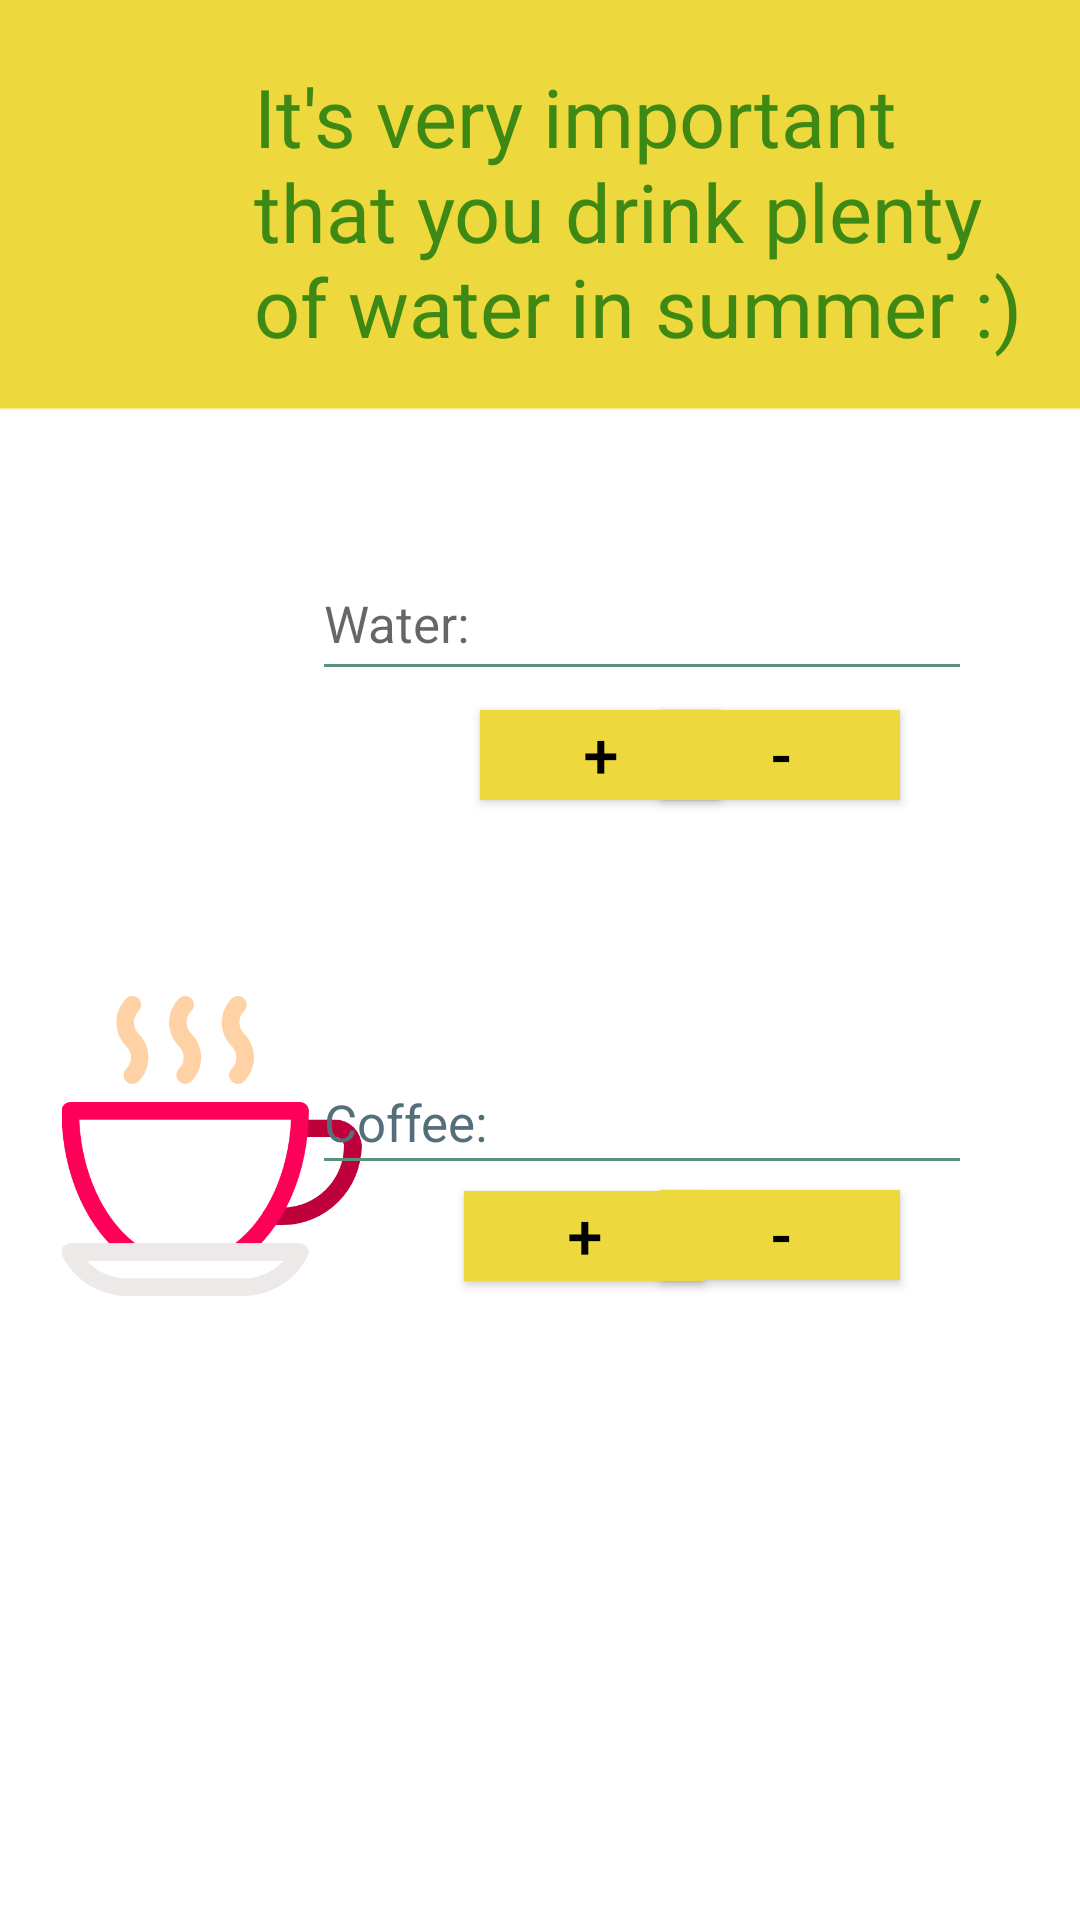

Layout XML and referenced resources for this Android screen:
<!-- AndroidManifest.xml: application theme Theme.HTracker -->
<!-- res/layout/activity_counter.xml -->
<?xml version="1.0" encoding="utf-8"?>
<androidx.constraintlayout.widget.ConstraintLayout
    xmlns:android="http://schemas.android.com/apk/res/android"
    xmlns:app="http://schemas.android.com/apk/res-auto"
    xmlns:tools="http://schemas.android.com/tools"
    android:layout_width="match_parent"
    android:layout_height="match_parent"
    tools:context=".CounterActivity"
    android:background="@drawable/sari">


    <TextView
        android:id="@+id/important_txt"
        android:layout_width="265dp"
        android:layout_height="135dp"
        android:fontFamily="@font/scope_one"
        android:text="It's very important that you drink plenty of water in summer :)"
        android:textColor="#3E8914"
        android:textSize="27sp"
        android:textStyle="normal"
        app:layout_constraintBottom_toBottomOf="parent"
        app:layout_constraintEnd_toEndOf="parent"
        app:layout_constraintHorizontal_bias="0.89"
        app:layout_constraintStart_toStartOf="parent"
        app:layout_constraintTop_toTopOf="parent"
        app:layout_constraintVertical_bias="0.041"
        tools:ignore="MissingConstraints">

    </TextView>

    <ImageView
        android:id="@+id/coffee_imageView"
        android:layout_width="133dp"
        android:layout_height="100dp"
        android:layout_alignParentTop="true"
        android:layout_alignParentRight="true"
        android:layout_alignParentBottom="true"
        android:layout_marginStart="4dp"
        android:src="@drawable/coffee1"
        app:layout_constraintBottom_toBottomOf="parent"
        app:layout_constraintStart_toStartOf="parent"
        app:layout_constraintTop_toTopOf="parent"
        app:layout_constraintVertical_bias="0.615"
        tools:ignore="MissingConstraints" />

    <ImageView
        android:id="@+id/water_imageView"
        android:layout_width="130dp"
        android:layout_height="121dp"
        android:layout_alignParentTop="true"
        android:layout_alignParentEnd="true"
        android:layout_alignParentBottom="true"
        android:layout_marginStart="4dp"
        android:src="@drawable/su_ic"

        app:layout_constraintBottom_toBottomOf="parent"
        app:layout_constraintStart_toStartOf="parent"
        app:layout_constraintTop_toTopOf="parent"
        app:layout_constraintVertical_bias="0.314"
        tools:ignore="MissingConstraints" />

    <EditText
        android:id="@+id/edtText_water"
        style="@style/yesil"
        android:layout_width="220dp"
        android:layout_height="48dp"
        android:layout_marginEnd="36dp"
        android:hint="Water:"
        android:maxLines="1"
        app:layout_constraintBottom_toBottomOf="parent"
        app:layout_constraintEnd_toEndOf="parent"
        app:layout_constraintTop_toTopOf="parent"
        app:layout_constraintVertical_bias="0.308"
        tools:ignore="MissingConstraints" />

    <EditText
        android:id="@+id/edtText_coffee"
        style="@style/yesil"
        android:layout_width="220dp"
        android:layout_height="45dp"
        android:layout_marginEnd="36dp"
        android:hint="Coffee:"
        android:maxLines="1"
        android:textColorHint="#546E7A"
        app:layout_constraintBottom_toBottomOf="parent"
        app:layout_constraintEnd_toEndOf="parent"
        app:layout_constraintTop_toTopOf="parent"
        app:layout_constraintVertical_bias="0.588"
        tools:ignore="MissingConstraints,TouchTargetSizeCheck" />

    <Button
        android:id="@+id/button_minus1"
        android:layout_width="80dp"
        android:layout_height="30dp"
        android:layout_marginEnd="60dp"
        android:background="@color/buttonLogin"
        android:fontFamily="@font/scope_one"
        android:text="-"
        android:textColor="@color/contentTextColor"
        android:textSize="20sp"
        android:textStyle="bold"
        app:layout_constraintBottom_toBottomOf="parent"
        app:layout_constraintEnd_toEndOf="parent"
        app:layout_constraintHorizontal_bias="1.0"
        app:layout_constraintStart_toStartOf="parent"
        app:layout_constraintTop_toTopOf="parent"
        app:layout_constraintVertical_bias="0.388"
        tools:ignore="MissingConstraints,TouchTargetSizeCheck" />

    <Button
        android:id="@+id/button_plus2"
        android:layout_width="80dp"
        android:layout_height="30dp"
        android:layout_marginStart="160dp"
        android:background="@color/buttonLogin"
        android:fontFamily="@font/scope_one"
        android:text="+"
        android:textColor="@color/contentTextColor"
        android:textSize="20dp"
        android:textStyle="bold"
        app:layout_constraintBottom_toBottomOf="parent"
        app:layout_constraintEnd_toEndOf="parent"
        app:layout_constraintEnd_toStartOf="@+id/button_minus2"
        app:layout_constraintHorizontal_bias="0.279"
        app:layout_constraintStart_toStartOf="parent"
        app:layout_constraintTop_toTopOf="parent"
        app:layout_constraintVertical_bias="0.651"
        tools:ignore="MissingConstraints,TouchTargetSizeCheck" />

    <Button
        android:id="@+id/button_minus2"
        android:layout_width="80dp"
        android:layout_height="30dp"
        android:layout_marginEnd="60dp"
        android:background="@color/buttonLogin"
        android:fontFamily="@font/scope_one"
        android:text="-"
        android:textColor="@color/contentTextColor"
        android:textSize="20sp"
        android:textStyle="bold"
        app:layout_constraintBottom_toBottomOf="parent"
        app:layout_constraintEnd_toEndOf="parent"
        app:layout_constraintHorizontal_bias="1.0"
        app:layout_constraintStart_toStartOf="parent"
        app:layout_constraintTop_toTopOf="parent"
        app:layout_constraintVertical_bias="0.65"
        tools:ignore="MissingConstraints,TouchTargetSizeCheck" />

    <Button
        android:id="@+id/button_plus1"
        android:layout_width="80dp"
        android:layout_height="30dp"
        android:layout_marginStart="160dp"
        android:background="@color/buttonLogin"
        android:fontFamily="@font/scope_one"
        android:text="+"
        android:textColor="@color/contentTextColor"
        android:textSize="20sp"
        android:textStyle="bold"
        app:layout_constraintBottom_toBottomOf="parent"
        app:layout_constraintEnd_toEndOf="parent"
        app:layout_constraintEnd_toStartOf="@+id/button_minus1"
        app:layout_constraintHorizontal_bias="0.0"
        app:layout_constraintStart_toStartOf="parent"
        app:layout_constraintTop_toTopOf="parent"

        app:layout_constraintVertical_bias="0.388"
        tools:ignore="MissingConstraints,TouchTargetSizeCheck" />


</androidx.constraintlayout.widget.ConstraintLayout>
<!-- resources referenced by this layout -->
<resources>
  <color name="buttonLogin">#EDD83D</color>
  <color name="contentTextColor">#020000</color>
  <!-- drawable coffee1: png bitmap (drawable, 15794 bytes) -->
  <!-- drawable sari: png bitmap (drawable, 2534 bytes) -->
  <style name="yesil" parent="parent">
          <item name="android:textSize">@dimen/newsMoreTextSize</item>
          <item name="android:backgroundTint">@color/textcolorY</item>
      </style>
  <style name="Theme.HTracker" parent="Theme.AppCompat.DayNight.NoActionBar">
          
          <item name="colorPrimary">@color/purple_500</item>
          <item name="colorPrimaryVariant">@color/purple_700</item>
          <item name="colorOnPrimary">@color/white</item>
          
          <item name="colorSecondary">@color/teal_200</item>
          <item name="colorSecondaryVariant">@color/teal_700</item>
          <item name="colorOnSecondary">@color/black</item>
          
          <item name="android:statusBarColor" tools:targetApi="l">?attr/colorPrimaryVariant</item>
          
      </style>
  <style name="parent">
          <item name="android:layout_width">match_parent</item>
          <item name="android:layout_height">wrap_content</item>
      </style>
  <dimen name="newsMoreTextSize">17sp</dimen>
  <color name="textcolorY">#5B9279</color>
  <color name="purple_500">#FF6200EE</color>
  <color name="purple_700">#FF3700B3</color>
  <color name="white">#FFFFFFFF</color>
  <color name="teal_200">#FF03DAC5</color>
  <color name="teal_700">#FF018786</color>
  <color name="black">#FF000000</color>
</resources>
